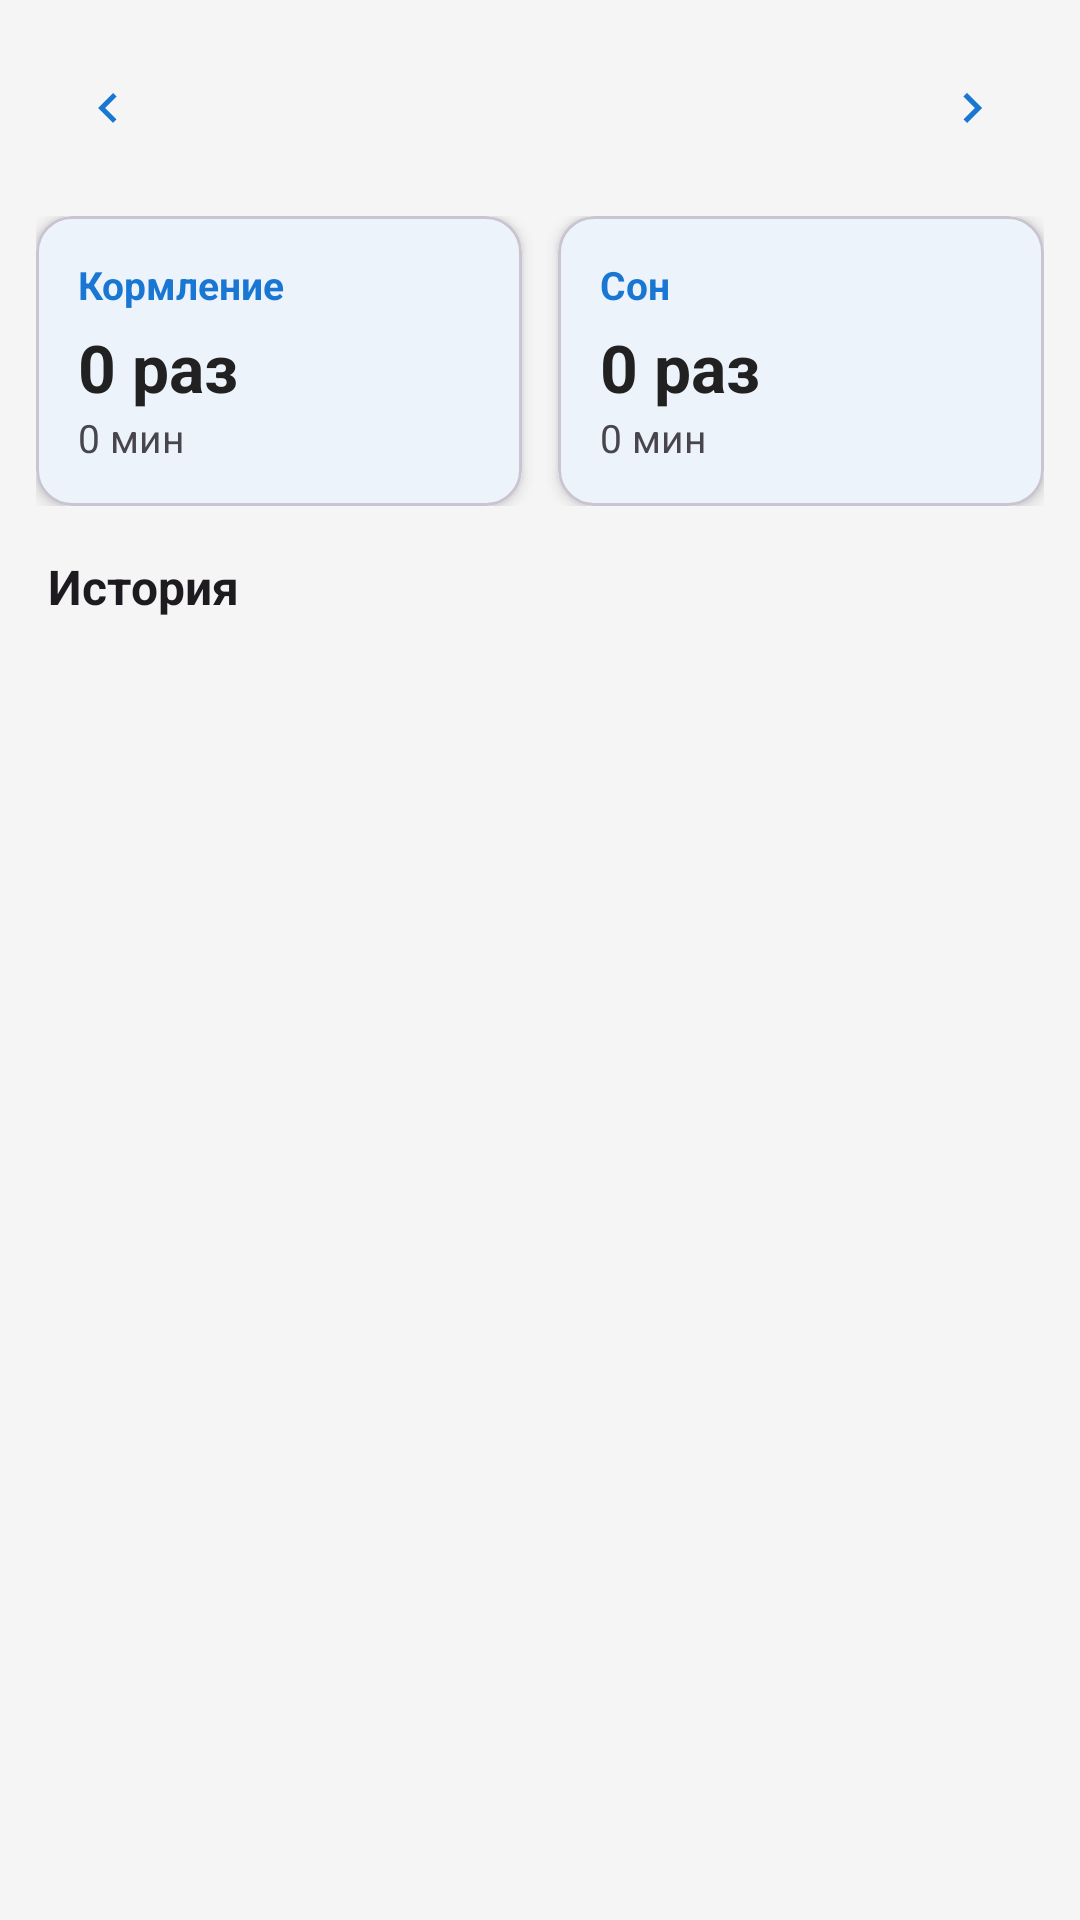

The Android layout XML behind this screen, and the referenced resources:
<!-- AndroidManifest.xml: application theme Theme.BabyTracker -->
<!-- res/layout/fragment_statistics.xml -->
<?xml version="1.0" encoding="utf-8"?>
<LinearLayout
    xmlns:android="http://schemas.android.com/apk/res/android"
    xmlns:app="http://schemas.android.com/apk/res-auto"
    android:layout_width="match_parent"
    android:layout_height="match_parent"
    android:orientation="vertical"
    android:background="?android:attr/colorBackground">

    
    <LinearLayout
        android:layout_width="match_parent"
        android:layout_height="wrap_content"
        android:orientation="horizontal"
        android:gravity="center_vertical"
        android:padding="12dp">

        <com.google.android.material.button.MaterialButton
            android:id="@+id/btn_prev_day"
            style="@style/Widget.Material3.Button.IconButton"
            android:layout_width="48dp"
            android:layout_height="48dp"
            app:icon="@drawable/ic_arrow_left" />

        <TextView
            android:id="@+id/tv_selected_date"
            android:layout_width="0dp"
            android:layout_height="wrap_content"
            android:layout_weight="1"
            android:gravity="center"
            android:textSize="17sp"
            android:textStyle="bold"
            android:textColor="?attr/colorOnSurface" />

        <com.google.android.material.button.MaterialButton
            android:id="@+id/btn_next_day"
            style="@style/Widget.Material3.Button.IconButton"
            android:layout_width="48dp"
            android:layout_height="48dp"
            app:icon="@drawable/ic_arrow_right" />

    </LinearLayout>

    
    <LinearLayout
        android:layout_width="match_parent"
        android:layout_height="wrap_content"
        android:orientation="horizontal"
        android:paddingHorizontal="12dp"
        android:paddingBottom="8dp">

        <com.google.android.material.card.MaterialCardView
            android:layout_width="0dp"
            android:layout_height="wrap_content"
            android:layout_weight="1"
            android:layout_marginEnd="6dp"
            app:cardCornerRadius="12dp"
            app:cardElevation="3dp"
            app:cardBackgroundColor="?attr/colorSurface">

            <LinearLayout
                android:layout_width="match_parent"
                android:layout_height="wrap_content"
                android:orientation="vertical"
                android:padding="14dp">

                <TextView
                    android:layout_width="match_parent"
                    android:layout_height="wrap_content"
                    android:text="@string/tab_feeding"
                    android:textSize="13sp"
                    android:textColor="?attr/colorPrimary"
                    android:textStyle="bold" />

                <TextView
                    android:id="@+id/tv_feeding_count"
                    android:layout_width="match_parent"
                    android:layout_height="wrap_content"
                    android:textSize="22sp"
                    android:textStyle="bold"
                    android:textColor="?attr/colorOnSurface"
                    android:paddingTop="4dp"
                    android:text="0 раз" />

                <TextView
                    android:id="@+id/tv_feeding_duration"
                    android:layout_width="match_parent"
                    android:layout_height="wrap_content"
                    android:textSize="13sp"
                    android:textColor="?attr/colorOnSurfaceVariant"
                    android:text="0 мин" />

            </LinearLayout>

        </com.google.android.material.card.MaterialCardView>

        <com.google.android.material.card.MaterialCardView
            android:layout_width="0dp"
            android:layout_height="wrap_content"
            android:layout_weight="1"
            android:layout_marginStart="6dp"
            app:cardCornerRadius="12dp"
            app:cardElevation="3dp"
            app:cardBackgroundColor="?attr/colorSurface">

            <LinearLayout
                android:layout_width="match_parent"
                android:layout_height="wrap_content"
                android:orientation="vertical"
                android:padding="14dp">

                <TextView
                    android:layout_width="match_parent"
                    android:layout_height="wrap_content"
                    android:text="@string/tab_sleep"
                    android:textSize="13sp"
                    android:textColor="?attr/colorPrimary"
                    android:textStyle="bold" />

                <TextView
                    android:id="@+id/tv_sleep_count"
                    android:layout_width="match_parent"
                    android:layout_height="wrap_content"
                    android:textSize="22sp"
                    android:textStyle="bold"
                    android:textColor="?attr/colorOnSurface"
                    android:paddingTop="4dp"
                    android:text="0 раз" />

                <TextView
                    android:id="@+id/tv_sleep_duration"
                    android:layout_width="match_parent"
                    android:layout_height="wrap_content"
                    android:textSize="13sp"
                    android:textColor="?attr/colorOnSurfaceVariant"
                    android:text="0 мин" />

            </LinearLayout>

        </com.google.android.material.card.MaterialCardView>

    </LinearLayout>

    
    <TextView
        android:layout_width="match_parent"
        android:layout_height="wrap_content"
        android:text="@string/history"
        android:textSize="16sp"
        android:textStyle="bold"
        android:textColor="?android:attr/textColorPrimary"
        android:paddingHorizontal="16dp"
        android:paddingTop="8dp"
        android:paddingBottom="6dp" />

    <androidx.recyclerview.widget.RecyclerView
        android:id="@+id/recycler_stats"
        android:layout_width="match_parent"
        android:layout_height="0dp"
        android:layout_weight="1"
        android:paddingHorizontal="12dp"
        android:paddingBottom="8dp"
        android:clipToPadding="false" />

</LinearLayout>
<!-- resources referenced by this layout -->
<resources>
  <!-- drawable ic_arrow_left (drawable) -->
  <?xml version="1.0" encoding="utf-8"?>
  <vector xmlns:android="http://schemas.android.com/apk/res/android"
      android:width="24dp"
      android:height="24dp"
      android:viewportWidth="24"
      android:viewportHeight="24">
      <path
          android:fillColor="?attr/colorControlNormal"
          android:pathData="M15.41,16.59L10.83,12l4.58,-4.59L14,6l-6,6 6,6 1.41,-1.41z"/>
  </vector>
  <!-- drawable ic_arrow_right (drawable) -->
  <?xml version="1.0" encoding="utf-8"?>
  <vector xmlns:android="http://schemas.android.com/apk/res/android"
      android:width="24dp"
      android:height="24dp"
      android:viewportWidth="24"
      android:viewportHeight="24">
      <path
          android:fillColor="?attr/colorControlNormal"
          android:pathData="M8.59,16.59L13.17,12 8.59,7.41 10,6l6,6 -6,6 -1.41,-1.41z"/>
  </vector>
  <string name="history">История</string>
  <string name="tab_feeding">Кормление</string>
  <string name="tab_sleep">Сон</string>
  <style name="Theme.BabyTracker" parent="Theme.Material3.Light.NoActionBar">
          <item name="colorPrimary">@color/brand_blue</item>
          <item name="colorOnPrimary">@color/white</item>
          <item name="colorPrimaryContainer">@color/brand_blue_light</item>
          <item name="colorOnPrimaryContainer">@color/brand_blue_dark</item>
          <item name="colorSecondary">@color/brand_blue_light</item>
          <item name="colorOnSecondary">@color/white</item>
          <item name="colorSurface">@color/surface_light</item>
          <item name="colorOnSurface">@color/on_surface_light</item>
          <item name="android:colorBackground">@color/background_light</item>
          <item name="colorOnBackground">@color/on_surface_light</item>
          <item name="android:textColor">@color/on_surface_light</item>
          <item name="android:textColorHint">@color/on_surface_secondary_light</item>
          <item name="bottomNavigationStyle">@style/Widget.BabyTracker.BottomNavigation</item>
      </style>
  <color name="brand_blue">#FF1976D2</color>
  <color name="white">#FFFFFFFF</color>
  <color name="brand_blue_light">#FF42A5F5</color>
  <color name="brand_blue_dark">#FF0D47A1</color>
  <color name="surface_light">#FFFFFFFF</color>
  <color name="on_surface_light">#FF212121</color>
  <color name="background_light">#FFF5F5F5</color>
  <color name="on_surface_secondary_light">#FF757575</color>
  <style name="Widget.BabyTracker.BottomNavigation" parent="Widget.Material3.BottomNavigationView">
          <item name="labelVisibilityMode">labeled</item>
      </style>
</resources>
